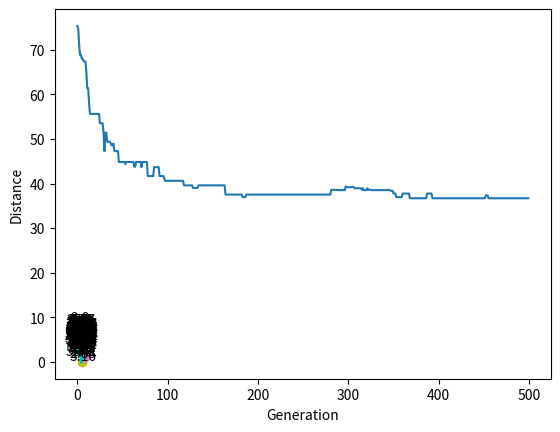

Here is the Python script that generated this plot:
import numpy as np, random, operator, pandas as pd, matplotlib.pyplot as plt
class City:

    def __init__(self, x, y):

        self.x = x

        self.y = y

    

    def distance(self, city):

        xDis = abs(self.x - city.x)

        yDis = abs(self.y - city.y)

        distance = np.sqrt((xDis ** 2) + (yDis ** 2))

        return distance

    

    def __repr__(self):

        return "(" + str(self.x) + "," + str(self.y) + ")"
class Fitness:

    def __init__(self, route):

        self.route = route

        self.distance = 0

        self.fitness= 0.0

    

    def routeDistance(self):

        if self.distance ==0:

            pathDistance = 0

            for i in range(0, len(self.route)):

                fromCity = self.route[i]

                toCity = None

                if i + 1 < len(self.route):

                    toCity = self.route[i + 1]

                else:

                    toCity = self.route[0]

                pathDistance += fromCity.distance(toCity)

            self.distance = pathDistance

        return self.distance

    

    def routeFitness(self):

        if self.fitness == 0:

            self.fitness = 1 / float(self.routeDistance())

        return self.fitness
def createRoute(cityList):

    route = random.sample(cityList, len(cityList))

    return route
def initialPopulation(popSize, cityList):

    population = []



    for i in range(0, popSize):

        population.append(createRoute(cityList))

    return population
def rankRoutes(population):

    fitnessResults = {}

    for i in range(0,len(population)):

        fitnessResults[i] = Fitness(population[i]).routeFitness()

    return sorted(fitnessResults.items(), key = operator.itemgetter(1), reverse = True)
def selection(popRanked, eliteSize):

    selectionResults = []

    df = pd.DataFrame(np.array(popRanked), columns=["Index","Fitness"])

    df['cum_sum'] = df.Fitness.cumsum()

    df['cum_perc'] = 100*df.cum_sum/df.Fitness.sum()

    

    for i in range(0, eliteSize):

        selectionResults.append(popRanked[i][0])

    for i in range(0, len(popRanked) - eliteSize):

        pick = 100*random.random()

        for i in range(0, len(popRanked)):

            if pick <= df.iat[i,3]:

                selectionResults.append(popRanked[i][0])

                break

    return selectionResults
def matingPool(population, selectionResults):

    matingpool = []

    for i in range(0, len(selectionResults)):

        index = selectionResults[i]

        matingpool.append(population[index])

    return matingpool
def breed(parent1, parent2):

    child = []

    childP1 = []

    childP2 = []

    

    geneA = int(random.random() * len(parent1))

    geneB = int(random.random() * len(parent1))

    

    startGene = min(geneA, geneB)

    endGene = max(geneA, geneB)



    for i in range(startGene, endGene):

        childP1.append(parent1[i])

        

    childP2 = [item for item in parent2 if item not in childP1]



    child = childP1 + childP2

    return child
def breedPopulation(matingpool, eliteSize):

    children = []

    length = len(matingpool) - eliteSize

    pool = random.sample(matingpool, len(matingpool))



    for i in range(0,eliteSize):

        children.append(matingpool[i])

    

    for i in range(0, length):

        child = breed(pool[i], pool[len(matingpool)-i-1])

        children.append(child)

    return children
def mutate(individual, mutationRate):

    for swapped in range(len(individual)):

        if(random.random() < mutationRate):

            swapWith = int(random.random() * len(individual))

            

            city1 = individual[swapped]

            city2 = individual[swapWith]

            

            individual[swapped] = city2

            individual[swapWith] = city1

    return individual
def mutatePopulation(population, mutationRate):

    mutatedPop = []

    

    for ind in range(0, len(population)):

        mutatedInd = mutate(population[ind], mutationRate)

        mutatedPop.append(mutatedInd)

    return mutatedPop
def nextGeneration(currentGen, eliteSize, mutationRate):

    popRanked = rankRoutes(currentGen)

    selectionResults = selection(popRanked, eliteSize)

    matingpool = matingPool(currentGen, selectionResults)

    children = breedPopulation(matingpool, eliteSize)

    nextGeneration = mutatePopulation(children, mutationRate)

    return nextGeneration
def geneticAlgorithm(population, popSize, eliteSize, mutationRate, generations):

    pop = initialPopulation(popSize, population)

    print("Initial distance: " + str(1 / rankRoutes(pop)[0][1]))

    progress = []

    

    the_best_distance = 10**20

    the_best_route = []

    step = 0

    for i in range(0, generations):

        pop = nextGeneration(pop, eliteSize, mutationRate)

        progress.append(1 / rankRoutes(pop)[0][1])

        print("step:", i, "distance:", 1 / rankRoutes(pop)[0][1])

#         print((1 / rankRoutes(pop)[0][1]), the_best_distance)

        if (1 / rankRoutes(pop)[0][1]) < the_best_distance:

            print("update")

            the_best_distance = (1 / rankRoutes(pop)[0][1])

            bestRouteIndex = rankRoutes(pop)[0][0]

            the_best_route = pop[bestRouteIndex]

            step = i

    

    print("Final distance: " + str( the_best_distance), "at step:", step)  

#     print("Final distance: " + str(1 / rankRoutes(pop)[0][1]))

#     bestRouteIndex = rankRoutes(pop)[0][0]

#     bestRoute = pop[bestRouteIndex]

    

    

    plt.plot(progress)

    plt.ylabel('Distance')

    plt.xlabel('Generation')

    plt.show()

    

    print(the_best_route)
import matplotlib.pyplot as plt

import numpy as np



def midpoint(x1,x2,y1,y2):

    x_m_point = (x1 + x2)/2

    y_m_point = (y1 + y2)/2

    return x_m_point, y_m_point

    

cityList = []

r = np.random.RandomState(1234)

print(r)

NN = 20

D_city = {}

for i in range(0,NN):

    temp = City(x=int(r.rand() * 10), y=int(r.rand() * 10))

    cityList.append(temp)



print("cityList", cityList)

for i,items in enumerate(cityList):

    plt.scatter(items.x, items.y, alpha=1)

    for j in range (i+1, NN):

        plt.plot([cityList[i].x,cityList[(j)].x],[cityList[i].y,cityList[(j)].y],'c-')

        x_m_point, y_m_point = midpoint(cityList[i].x,cityList[(j)].x,cityList[i].y,cityList[(j)].y)

        d = cityList[i].distance(cityList[(j)])

        plt.text(x_m_point, y_m_point, str(d.round(2)), ha='center', size=10)

plt.show()
# #Do thi day du N dinh co N(N-1)/2 canh

# route = random.sample(cityList, len(cityList))

# print("route", route)

# pop = initialPopulation(50, cityList)

# # print(pop)

# rankRoutes(pop)

geneticAlgorithm(population=cityList, popSize=50, eliteSize=10, mutationRate=0.01, generations=500)
# def geneticAlgorithmPlot(population, popSize, eliteSize, mutationRate, generations):

#     pop = initialPopulation(popSize, population)

#     progress = []

#     progress.append(1 / rankRoutes(pop)[0][1])

    

#     for i in range(0, generations):

#         pop = nextGeneration(pop, eliteSize, mutationRate)

#         progress.append(1 / rankRoutes(pop)[0][1])

    

#     plt.plot(progress)

#     plt.ylabel('Distance')

#     plt.xlabel('Generation')

#     plt.show()
# geneticAlgorithmPlot(population=cityList, popSize=50, eliteSize=5, mutationRate=0.01, generations=100)